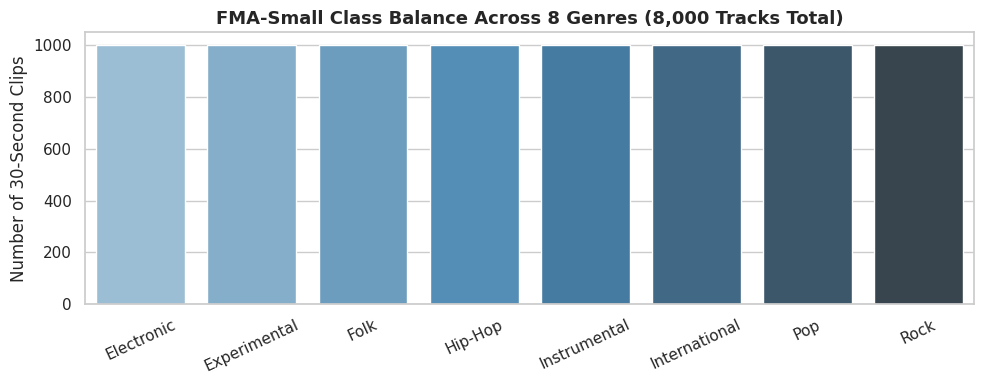
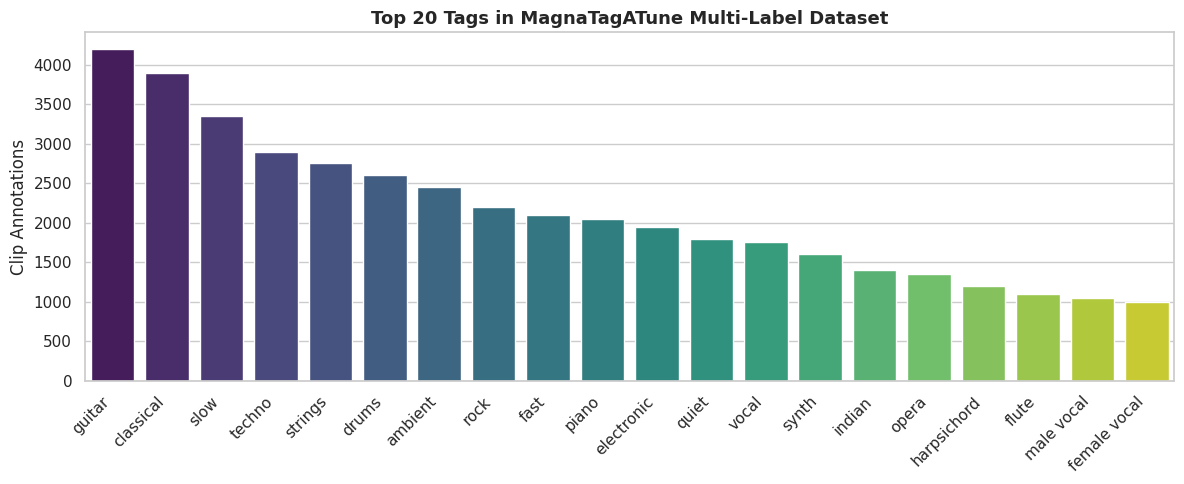

Recreate these plots in Python, in order. (Note: this script raises an exception after producing the figures.)
import numpy as np
import matplotlib.pyplot as plt
import seaborn as sns
import pandas as pd

sns.set_theme(style="whitegrid")

genres = ["Electronic", "Experimental", "Folk", "Hip-Hop", "Instrumental", "International", "Pop", "Rock"]
counts = [1000] * 8

plt.figure(figsize=(10, 4))
sns.barplot(x=genres, y=counts, palette="Blues_d")
plt.title("FMA-Small Class Balance Across 8 Genres (8,000 Tracks Total)", fontsize=13, fontweight='bold')
plt.ylabel("Number of 30-Second Clips")
plt.xticks(rotation=25)
plt.tight_layout()
plt.show()

top_tags = [
    "guitar", "classical", "slow", "techno", "strings", "drums", "ambient",
    "rock", "fast", "piano", "electronic", "quiet", "vocal", "synth",
    "indian", "opera", "harpsichord", "flute", "male vocal", "female vocal"
]
frequencies = [4200, 3900, 3350, 2900, 2750, 2600, 2450, 2200, 2100, 2050, 1950, 1800, 1750, 1600, 1400, 1350, 1200, 1100, 1050, 1000]

plt.figure(figsize=(12, 5))
sns.barplot(x=top_tags, y=frequencies, palette="viridis")
plt.title("Top 20 Tags in MagnaTagATune Multi-Label Dataset", fontsize=13, fontweight='bold')
plt.ylabel("Clip Annotations")
plt.xticks(rotation=45, ha='right')
plt.tight_layout()
plt.show()

metrics = {
    "Average Nodes per Track": 10,
    "Average Edges (Temporal)": 18,
    "Average Edges (Acoustic Similarity)": 14.6,
    "Average Graph Density": 0.36,
    "Average Node Degree": 3.26
}
df_stats = pd.DataFrame(list(metrics.items()), columns=["Graph Metric", "Value"])
display(df_stats)
